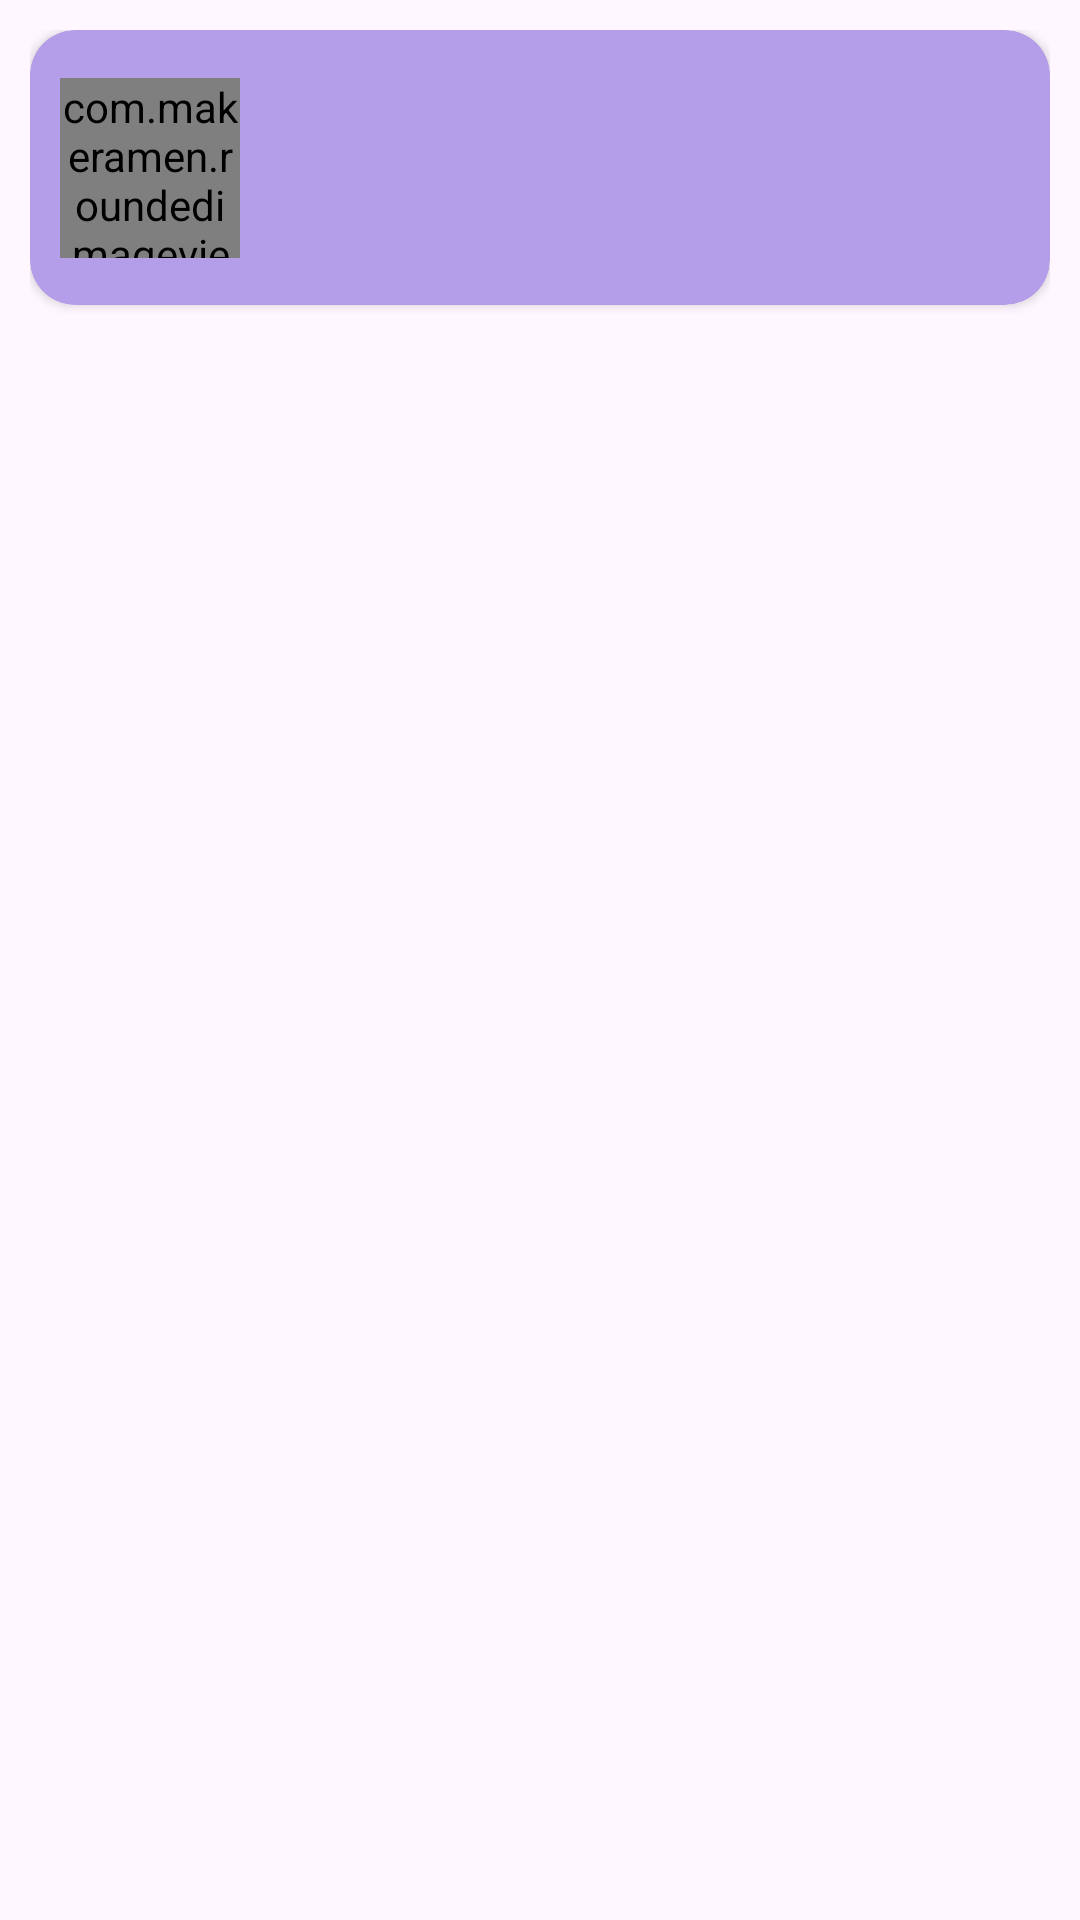

Here is an Android app screen rendered from its layout file. Give the layout XML and the strings, colors and styles it references.
<!-- AndroidManifest.xml: application theme Theme.Practica1 -->
<!-- res/layout/album_element.xml -->
<?xml version="1.0" encoding="utf-8"?>
<androidx.constraintlayout.widget.ConstraintLayout xmlns:android="http://schemas.android.com/apk/res/android"
    xmlns:app="http://schemas.android.com/apk/res-auto"
    xmlns:tools="http://schemas.android.com/tools"
    android:layout_width="match_parent"
    android:layout_height="wrap_content"
    android:padding="10dp">

    <androidx.cardview.widget.CardView
        android:id="@+id/albumCardView"
        android:layout_width="match_parent"
        android:layout_height="wrap_content"
        android:elevation="30dp"
        app:cardBackgroundColor="@color/cardViewBackground"
        app:cardCornerRadius="15dp"
        app:layout_constraintEnd_toEndOf="parent"
        app:layout_constraintStart_toStartOf="parent"
        app:layout_constraintTop_toTopOf="parent">

        <androidx.constraintlayout.widget.ConstraintLayout
            android:layout_width="match_parent"
            android:layout_height="wrap_content">

            

            <com.makeramen.roundedimageview.RoundedImageView
                android:id="@+id/albumImage"
                android:layout_width="60dp"
                android:layout_height="60dp"
                android:layout_marginStart="10dp"
                app:layout_constraintBottom_toBottomOf="parent"
                app:layout_constraintStart_toStartOf="parent"
                app:layout_constraintTop_toTopOf="parent"
                app:riv_corner_radius="30dp" />

            <TextView
                android:id="@+id/albumTitle"
                android:layout_width="wrap_content"
                android:layout_height="wrap_content"
                android:textColor="@color/purple"
                android:textSize="20sp"
                android:textStyle="bold"
                app:layout_constraintEnd_toEndOf="parent"
                app:layout_constraintStart_toEndOf="@+id/albumImage"
                app:layout_constraintTop_toTopOf="parent"
                tools:text="Title" />

            <TextView
                android:id="@+id/albumArtist"
                android:layout_width="wrap_content"
                android:layout_height="wrap_content"
                android:layout_marginStart="15dp"
                android:textColor="@color/white"
                android:textSize="18sp"
                app:layout_constraintStart_toEndOf="@id/albumImage"
                app:layout_constraintTop_toBottomOf="@id/albumTitle"
                tools:text="Artist" />

            <TextView
                android:id="@+id/albumGenre"
                android:layout_width="wrap_content"
                android:layout_height="wrap_content"
                android:layout_marginStart="18dp"
                android:layout_marginTop="5dp"
                android:layout_marginBottom="15dp"
                android:textColor="@color/white"
                android:textSize="15sp"
                app:layout_constraintStart_toEndOf="@id/albumImage"
                app:layout_constraintTop_toBottomOf="@id/albumArtist"
                app:layout_constraintBottom_toBottomOf="parent
"
                tools:text="Genre" />

            <TextView
                android:id="@+id/albumYear"
                android:layout_width="wrap_content"
                android:layout_height="wrap_content"
                android:layout_marginEnd="20dp"
                android:textColor="@color/white"
                android:textSize="18sp"
                app:layout_constraintEnd_toEndOf="parent"
                app:layout_constraintTop_toBottomOf="@id/albumTitle"
                tools:text="Year" />

            <TextView
                android:id="@+id/albumSongs"
                android:layout_width="wrap_content"
                android:layout_height="wrap_content"
                android:layout_marginTop="5dp"
                android:layout_marginEnd="20dp"
                android:textColor="@color/white"
                app:layout_constraintEnd_toEndOf="parent"
                app:layout_constraintTop_toBottomOf="@id/albumYear"
                tools:text="Songs: " />

        </androidx.constraintlayout.widget.ConstraintLayout>

    </androidx.cardview.widget.CardView>


</androidx.constraintlayout.widget.ConstraintLayout>
<!-- resources referenced by this layout -->
<resources>
  <color name="cardViewBackground">#B49EE9</color>
  <color name="purple">#8C2BEC</color>
  <color name="white">#FFFFFFFF</color>
  <style name="Theme.Practica1" parent="Base.Theme.Practica1" />
  <style name="Base.Theme.Practica1" parent="Theme.Material3.DayNight.NoActionBar">
          
          <item name="colorPrimary">@color/backgroundScreen</item>
      </style>
  <color name="backgroundScreen">#5F537A</color>
</resources>
